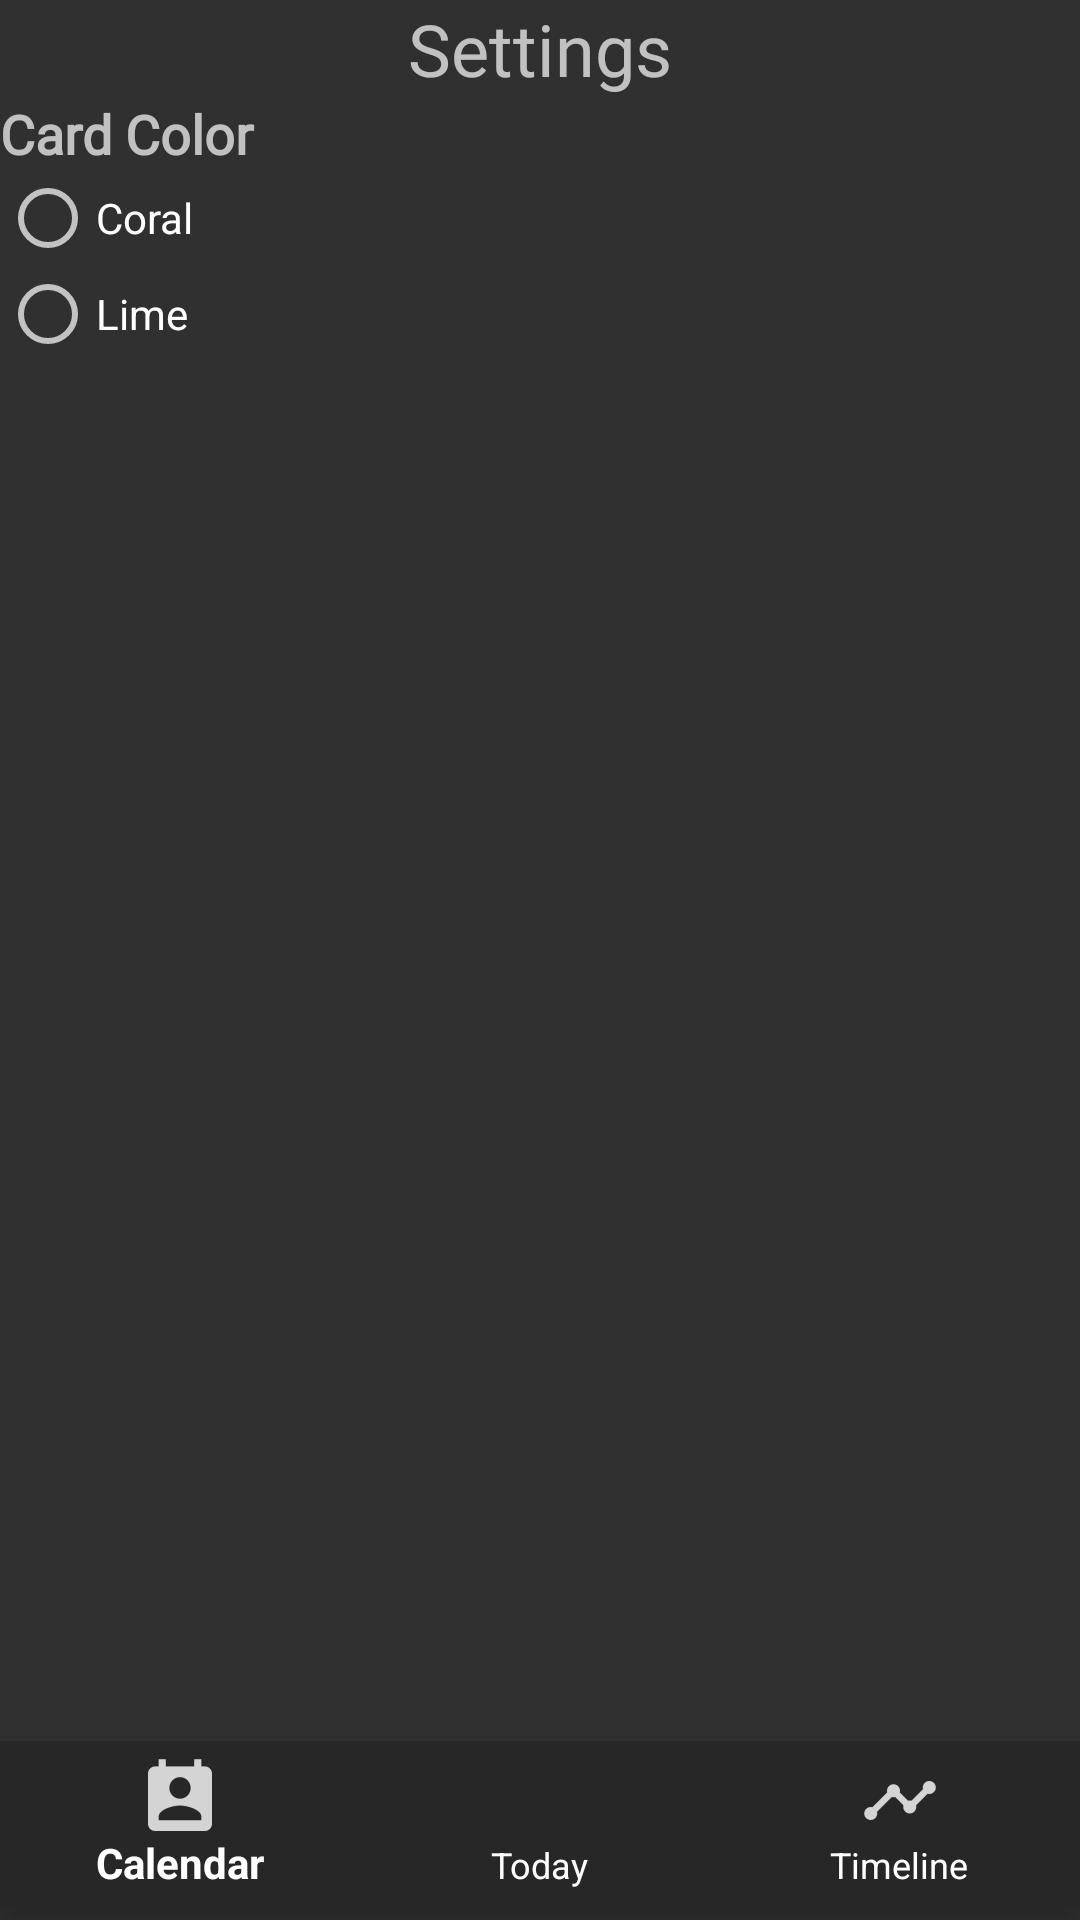

Android layout source for this screen:
<!-- AndroidManifest.xml: application theme AppTheme -->
<!-- res/layout/activity_settings.xml -->
<?xml version="1.0" encoding="utf-8"?>
<LinearLayout xmlns:android="http://schemas.android.com/apk/res/android"
    xmlns:app="http://schemas.android.com/apk/res-auto"
    xmlns:tools="http://schemas.android.com/tools"
    android:layout_width="match_parent"
    android:layout_height="match_parent"
    android:orientation="vertical"
    tools:context=".SettingsActivity">

    <TextView
        android:id="@+id/textView2"
        android:layout_width="match_parent"
        android:layout_height="wrap_content"
        android:fontFamily="@font/droid_sans_mono"
        android:text="@string/string_settings"
        android:textAlignment="center"
        android:textSize="24sp" />

    <LinearLayout
        android:layout_width="match_parent"
        android:layout_height="548dp"
        android:orientation="vertical">

        <TextView
            android:id="@+id/textView"
            android:layout_width="match_parent"
            android:layout_height="wrap_content"
            android:fontFamily="@font/droid_sans_mono"
            android:text="@string/string_settings_card_color"
            android:textAllCaps="false"
            android:textSize="18sp"
            android:textStyle="bold" />

        <RadioGroup
            android:layout_width="wrap_content"
            android:layout_height="wrap_content">

            <RadioButton
                android:id="@+id/radioButton"
                android:layout_width="wrap_content"
                android:layout_height="wrap_content"
                android:layout_weight="1"
                android:text="@string/string_rbutton_coral" />

            <RadioButton
                android:id="@+id/radioButton2"
                android:layout_width="wrap_content"
                android:layout_height="wrap_content"
                android:layout_weight="1"
                android:text="@string/string_rbutton_lime" />

        </RadioGroup>
    </LinearLayout>

    <android.support.design.widget.BottomNavigationView
        android:id="@+id/bottomNavigation"
        android:layout_width="match_parent"
        android:layout_height="wrap_content"
        android:layout_alignParentBottom="true"
        android:background="@color/colorScrollBack"
        app:itemIconTint="@android:color/white"
        app:itemTextColor="@android:color/white"
        app:menu="@menu/bottom_nav_menu"
        tools:layout_editor_absoluteX="50dp"
        tools:layout_editor_absoluteY="3dp">

    </android.support.design.widget.BottomNavigationView>

</LinearLayout>
<!-- resources referenced by this layout -->
<resources>
  <color name="colorScrollBack">#272727</color>
  <string name="string_rbutton_coral">Coral</string>
  <string name="string_rbutton_lime">Lime</string>
  <string name="string_settings">Settings</string>
  <string name="string_settings_card_color">Card Color</string>
  <style name="AppTheme" parent="Theme.MaterialComponents.NoActionBar.Bridge">
          <item name="colorPrimary">@color/colorPrimaryDark</item>
          <item name="colorPrimaryDark">@color/colorDarker</item>
          <item name="colorAccent">@color/colorAccent</item>
      </style>
  <color name="colorPrimaryDark">#3E3E3E</color>
  <color name="colorDarker">#1F1F1F</color>
  <color name="colorAccent">#CD1456</color>
</resources>
